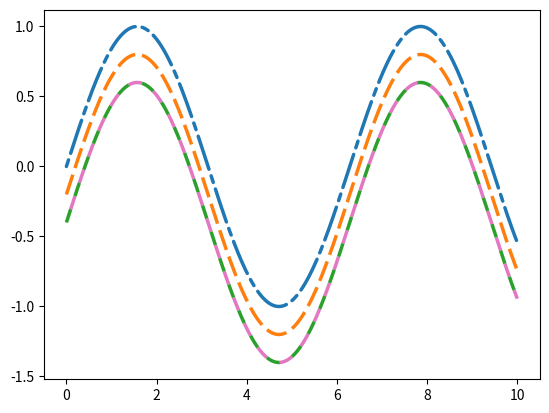

Write the Python code that produced this figure.
import numpy as np
import matplotlib.pyplot as plt

x = np.linspace(0, 10, 500)
y = np.sin(x)

plt.rc('lines', linewidth=2.5)
fig, ax = plt.subplots()


line1, = ax.plot(x, y, label='Using set_dashes() and set_dash_capstyle()')
line1.set_dashes([2, 2, 10, 2])  # 2pt line, 2pt break, 10pt line, 2pt break.
line1.set_dash_capstyle('round')

line2, = ax.plot(x, y - 0.2, dashes=[6, 2], label='Using the dashes parameter')


line3, = ax.plot(x, y - 0.4, dashes=[4, 4], gapcolor='tab:pink',
                 label='Using the dashes and gapcolor parameters')

# ax.legend(handlelength=4)
plt.show()